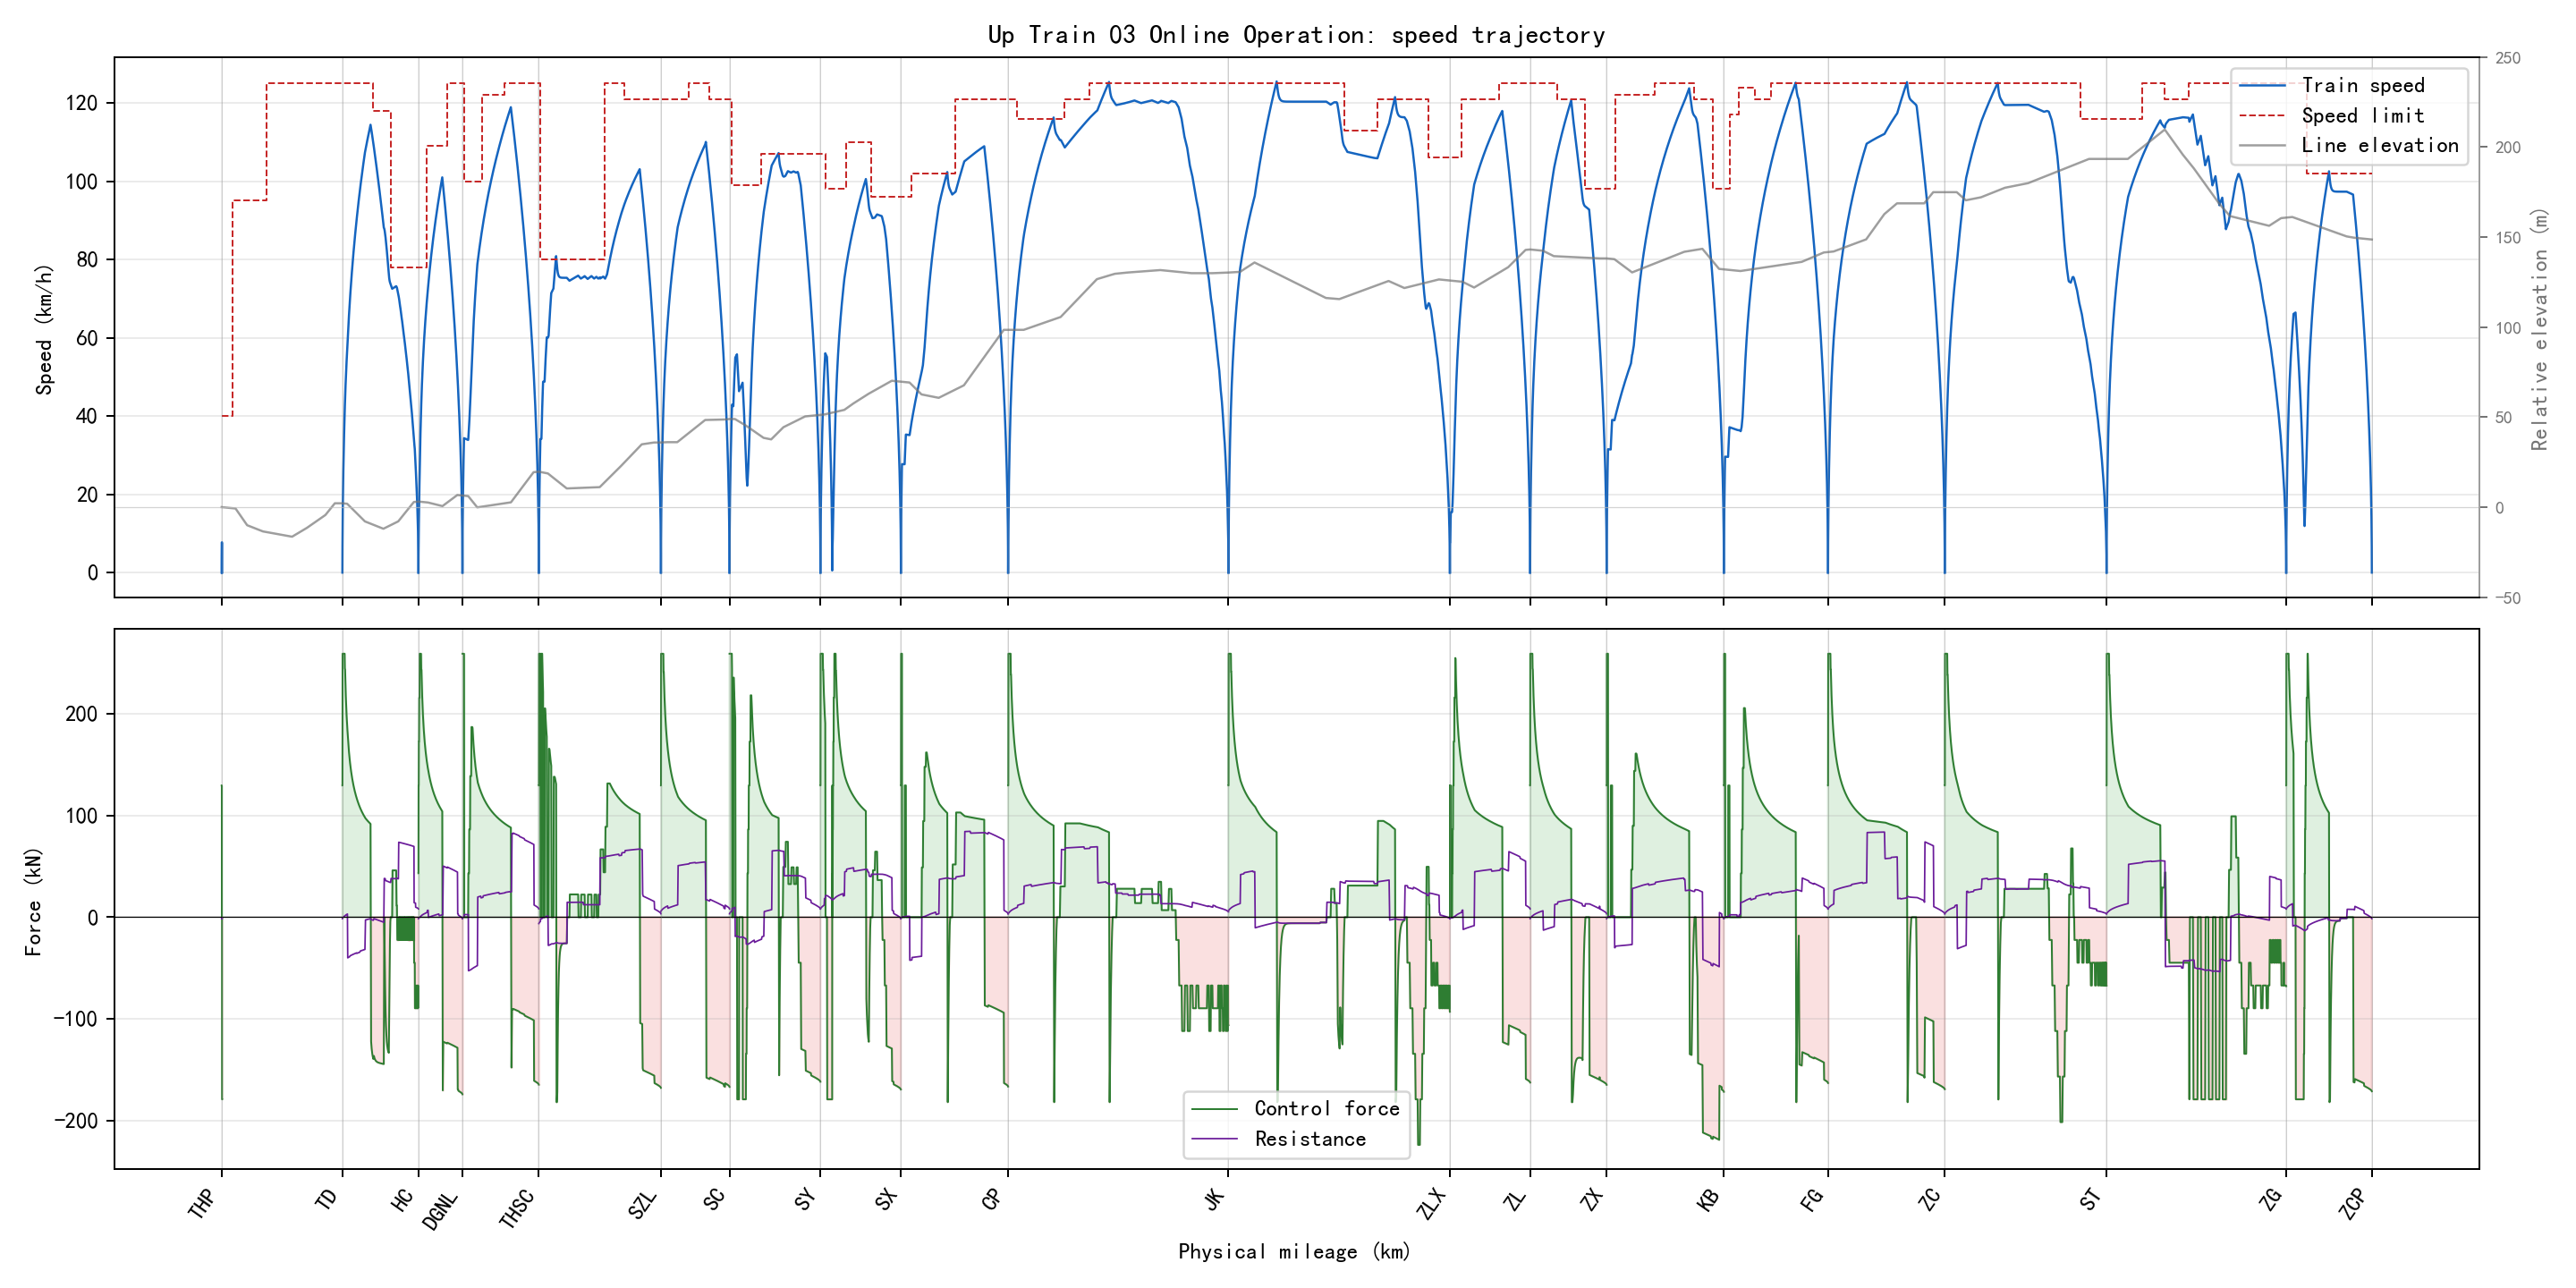

Source data for this figure (header and first rows):
section_name, global_time_s, section_time_s, position_m, physical_position_m, speed_kmh, speed_limit_kmh, force_kn, resistance_kn, gradient_per_mille, radius_m, requested_action, applied_action, regime, traction_kwh, regenerative_kwh
THP-TD, 0.0, 0.0, 346.0, 346.0, 0.0, 40.0, 0.0, 0.0, -2.0, , 1, 1, coast, 0.0, 0.0
THP-TD, 0.5, 0.5, 346.1, 346.1, 0.963, 40.0, 129.6, -1.472, -2.0, , 2, 2, traction, 0.002675, 0.0
THP-TD, 1.0, 1.0, 346.3, 346.3, 1.926, 40.0, 129.6, -1.429, -2.0, , 2, 2, traction, 0.0107, 0.0
THP-TD, 1.5, 1.5, 346.6, 346.6, 2.888, 40.0, 129.6, -1.386, -2.0, , 0, 2, traction, 0.02407, 0.0
THP-TD, 2.0, 2.0, 347.1, 347.1, 3.85, 40.0, 129.6, -1.341, -2.0, , 0, 2, traction, 0.04279, 0.0
THP-TD, 2.5, 2.5, 347.7, 347.7, 4.812, 40.0, 129.6, -1.295, -2.0, , 0, 2, traction, 0.06685, 0.0
THP-TD, 3.0, 3.0, 348.4, 348.4, 5.773, 40.0, 129.6, -1.247, -2.0, , 0, 2, traction, 0.09625, 0.0
THP-TD, 3.5, 3.5, 349.3, 349.3, 6.734, 40.0, 129.6, -1.199, -2.0, , 0, 2, traction, 0.131, 0.0
THP-TD, 4.0, 4.0, 350.3, 350.3, 7.695, 40.0, 129.6, -1.149, -2.0, , 0, 2, traction, 0.1711, 0.0
THP-TD, 4.5, 4.5, 351.3, 351.3, 7.703, 40.0, 0.0, -1.098, -2.0, , 0, 1, coast, 0.1711, 0.0
THP-TD, 5.0, 5.0, 352.4, 352.4, 7.711, 40.0, 0.0, -1.098, -2.0, , 0, 1, coast, 0.1711, 0.0
THP-TD, 5.5, 5.5, 353.5, 353.5, 7.719, 40.0, 0.0, -1.097, -2.0, , 0, 1, coast, 0.1711, 0.0
THP-TD, 6.0, 6.0, 354.6, 354.6, 7.727, 40.0, 0.0, -1.097, -2.0, , 0, 1, coast, 0.1711, 0.0
THP-TD, 6.5, 6.5, 355.6, 355.6, 7.735, 40.0, 0.0, -1.096, -2.0, , 0, 1, coast, 0.1711, 0.0
THP-TD, 7.0, 7.0, 356.7, 356.7, 7.743, 40.0, 0.0, -1.096, -2.0, , 0, 1, coast, 0.1711, 0.0
THP-TD, 7.5, 7.5, 357.7, 357.7, 6.434, 40.0, -179.2, -1.095, -2.0, , 0, 0, brake, 0.1711, 0.0294
THP-TD, 8.0, 8.0, 358.5, 358.5, 5.126, 40.0, -179.2, -1.165, -2.0, , 2, 0, brake, 0.1711, 0.05338
THP-TD, 8.5, 8.5, 359.1, 359.1, 3.819, 40.0, -179.2, -1.232, -2.0, , 2, 0, brake, 0.1711, 0.07194
THP-TD, 9.0, 9.0, 359.6, 359.6, 2.512, 40.0, -179.2, -1.296, -2.0, , 2, 0, brake, 0.1711, 0.08507
THP-TD, 9.5, 9.5, 359.8, 359.8, 1.205, 40.0, -179.2, -1.358, -2.0, , 2, 0, brake, 0.1711, 0.09278
THP-TD, 10.0, 10.0, 359.9, 359.9, 0.0, 40.0, -179.2, -1.418, -2.0, , 2, 0, brake, 0.1711, 0.09508
TD-HC, 10.0, 0.0, 3679, 3679, 0.0, 125.0, 0.0, 0.0, -2.0, , 1, 1, coast, 0.1711, 0.09508
TD-HC, 10.5, 0.5, 3679, 3679, 0.963, 125.0, 129.6, -1.472, -2.0, , 2, 2, traction, 0.1737, 0.09508
TD-HC, 11.0, 1.0, 3679, 3679, 1.926, 125.0, 129.6, -1.429, -2.0, , 3, 2, traction, 0.1818, 0.09508
TD-HC, 11.5, 1.5, 3680, 3680, 2.888, 125.0, 129.6, -1.386, -2.0, , 3, 2, traction, 0.1951, 0.09508
TD-HC, 12.0, 2.0, 3680, 3680, 3.85, 125.0, 129.6, -1.341, -2.0, , 3, 2, traction, 0.2139, 0.09508
TD-HC, 12.5, 2.5, 3681, 3681, 4.812, 125.0, 129.6, -1.295, -2.0, , 3, 2, traction, 0.2379, 0.09508
TD-HC, 13.0, 3.0, 3681, 3681, 6.725, 125.0, 259.2, -1.247, -2.0, , 3, 3, traction, 0.302, 0.09508
TD-HC, 13.5, 3.5, 3683, 3683, 8.638, 125.0, 259.2, -1.149, -2.0, , 3, 3, traction, 0.3874, 0.09508
TD-HC, 14.0, 4.0, 3684, 3684, 10.55, 125.0, 259.2, -1.047, -2.0, , 3, 3, traction, 0.494, 0.09508
TD-HC, 14.5, 4.5, 3685, 3685, 12.46, 125.0, 259.2, -0.9396, -2.0, , 3, 3, traction, 0.6218, 0.09508
TD-HC, 15.0, 5.0, 3687, 3687, 14.37, 125.0, 259.2, -0.8275, -2.0, , 3, 3, traction, 0.7709, 0.09508
TD-HC, 15.5, 5.5, 3689, 3689, 16.28, 125.0, 259.2, -0.7107, -2.0, , 3, 3, traction, 0.9412, 0.09508
TD-HC, 16.0, 6.0, 3692, 3692, 18.19, 125.0, 259.2, -0.5891, -2.0, , 3, 3, traction, 1.133, 0.09508
TD-HC, 16.5, 6.5, 3695, 3695, 20.1, 125.0, 259.2, -0.4629, -2.0, , 3, 3, traction, 1.345, 0.09508
TD-HC, 17.0, 7.0, 3697, 3697, 22, 125.0, 259.2, -0.3319, -2.0, , 3, 3, traction, 1.579, 0.09508
TD-HC, 17.5, 7.5, 3701, 3701, 23.91, 125.0, 259.2, -0.1961, -2.0, , 3, 3, traction, 1.834, 0.09508
TD-HC, 18.0, 8.0, 3704, 3704, 25.81, 125.0, 259.2, -0.05573, -2.0, , 3, 3, traction, 2.111, 0.09508
TD-HC, 18.5, 8.5, 3708, 3708, 27.72, 125.0, 259.2, 0.08937, -2.0, , 3, 3, traction, 2.408, 0.09508
TD-HC, 19.0, 9.0, 3712, 3712, 29.62, 125.0, 259.2, 0.2392, -2.0, , 3, 3, traction, 2.727, 0.09508
TD-HC, 19.5, 9.5, 3716, 3716, 31.52, 125.0, 259.2, 0.3936, -2.0, , 3, 3, traction, 3.066, 0.09508
TD-HC, 20.0, 10.0, 3721, 3721, 33.42, 125.0, 259.2, 0.5527, -2.0, , 3, 3, traction, 3.427, 0.09508
TD-HC, 20.5, 10.5, 3725, 3725, 35.32, 125.0, 259.2, 0.7165, -2.0, , 3, 3, traction, 3.809, 0.09508
TD-HC, 21.0, 11.0, 3730, 3730, 37.22, 125.0, 259.2, 0.8848, -2.0, , 3, 3, traction, 4.212, 0.09508
TD-HC, 21.5, 11.5, 3736, 3736, 39.12, 125.0, 259.2, 1.058, -2.0, , 3, 3, traction, 4.636, 0.09508
TD-HC, 22.0, 12.0, 3741, 3741, 41.01, 125.0, 259.2, 1.235, -2.0, , 3, 3, traction, 5.081, 0.09508
TD-HC, 22.5, 12.5, 3747, 3747, 42.8, 125.0, 244.4, 1.418, -2.0, , 3, 3, traction, 5.52, 0.09508
TD-HC, 23.0, 13.0, 3753, 3753, 44.58, 125.0, 243.9, 1.594, -2.0, , 3, 3, traction, 5.977, 0.09508
TD-HC, 23.5, 13.5, 3759, 3759, 46.28, 125.0, 234.2, 1.773, -2.0, , 3, 3, traction, 6.433, 0.09508
TD-HC, 24.0, 14.0, 3766, 3766, 47.93, 125.0, 225.6, 1.949, -2.0, , 3, 3, traction, 6.889, 0.09508
TD-HC, 24.5, 14.5, 3773, 3773, 49.51, 125.0, 217.8, 2.123, -2.0, , 3, 3, traction, 7.344, 0.09508
TD-HC, 25.0, 15.0, 3780, 3780, 51.04, 125.0, 210.9, 2.293, -2.0, , 3, 3, traction, 7.798, 0.09508
TD-HC, 25.5, 15.5, 3787, 3787, 52.53, 125.0, 204.5, 2.461, -2.0, , 3, 3, traction, 8.252, 0.09508
TD-HC, 26.0, 16.0, 3794, 3794, 53.97, 125.0, 198.7, 2.626, -2.0, , 3, 3, traction, 8.706, 0.09508
TD-HC, 26.5, 16.5, 3802, 3802, 55.37, 125.0, 193.4, 2.79, -2.0, , 3, 3, traction, 9.159, 0.09508
TD-HC, 27.0, 17.0, 3810, 3810, 56.73, 125.0, 188.5, 2.951, -2.0, , 3, 3, traction, 9.612, 0.09508
TD-HC, 27.5, 17.5, 3818, 3818, 58.06, 125.0, 184, 3.111, -2.0, , 3, 3, traction, 10.06, 0.09508
TD-HC, 28.0, 18.0, 3826, 3826, 59.68, 125.0, 179.8, -39.99, -20.0, , 3, 3, traction, 10.52, 0.09508
TD-HC, 28.5, 18.5, 3834, 3834, 61.26, 125.0, 174.9, -39.8, -20.0, , 3, 3, traction, 10.97, 0.09508
TD-HC, 29.0, 19.0, 3843, 3843, 62.8, 125.0, 170.4, -39.6, -20.0, , 3, 3, traction, 11.43, 0.09508
... 5,893 more rows
